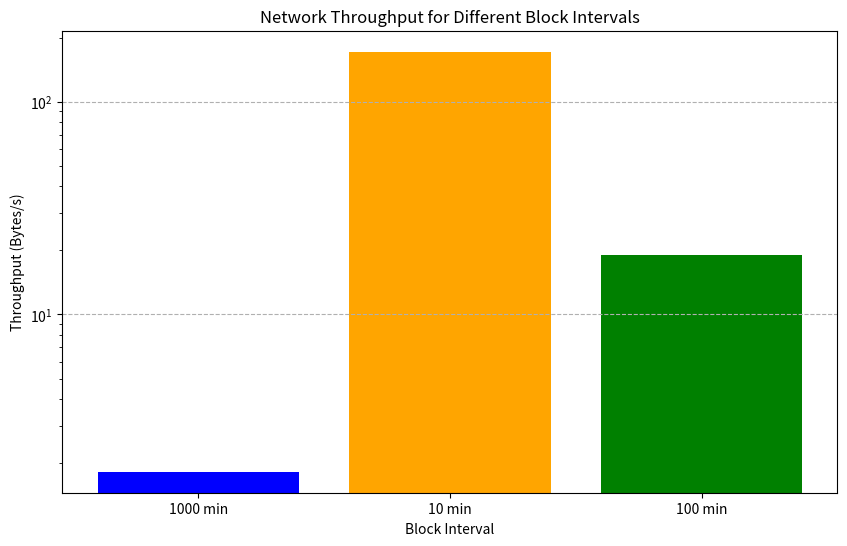

The matplotlib source for this figure:
import matplotlib.pyplot as plt

# Define the block intervals and their corresponding simulation times in minutes
block_intervals = ['1000 min', '10 min', '100 min']
simulation_times = [100000, 1000, 10000]  # in minutes

# Define the total average traffic per node in bytes and number of nodes (from the reports)
total_average_traffic_per_node = [683865, 644411, 710168]  # in Bytes
nodes = 16

# Calculate total traffic for each simulation (traffic per node * number of nodes)
total_traffic = [traffic * nodes for traffic in total_average_traffic_per_node]

# Calculate throughput as total traffic / simulation time
# Convert simulation time to seconds for throughput calculation
throughput = [traffic / (time * 60) for traffic, time in zip(total_traffic, simulation_times)]

# Plotting
plt.figure(figsize=(10, 6))
plt.bar(block_intervals, throughput, color=['blue', 'orange', 'green'])
plt.title('Network Throughput for Different Block Intervals')
plt.xlabel('Block Interval')
plt.ylabel('Throughput (Bytes/s)')
plt.grid(axis='y', linestyle='--')
plt.yscale('log')

plt.show()

